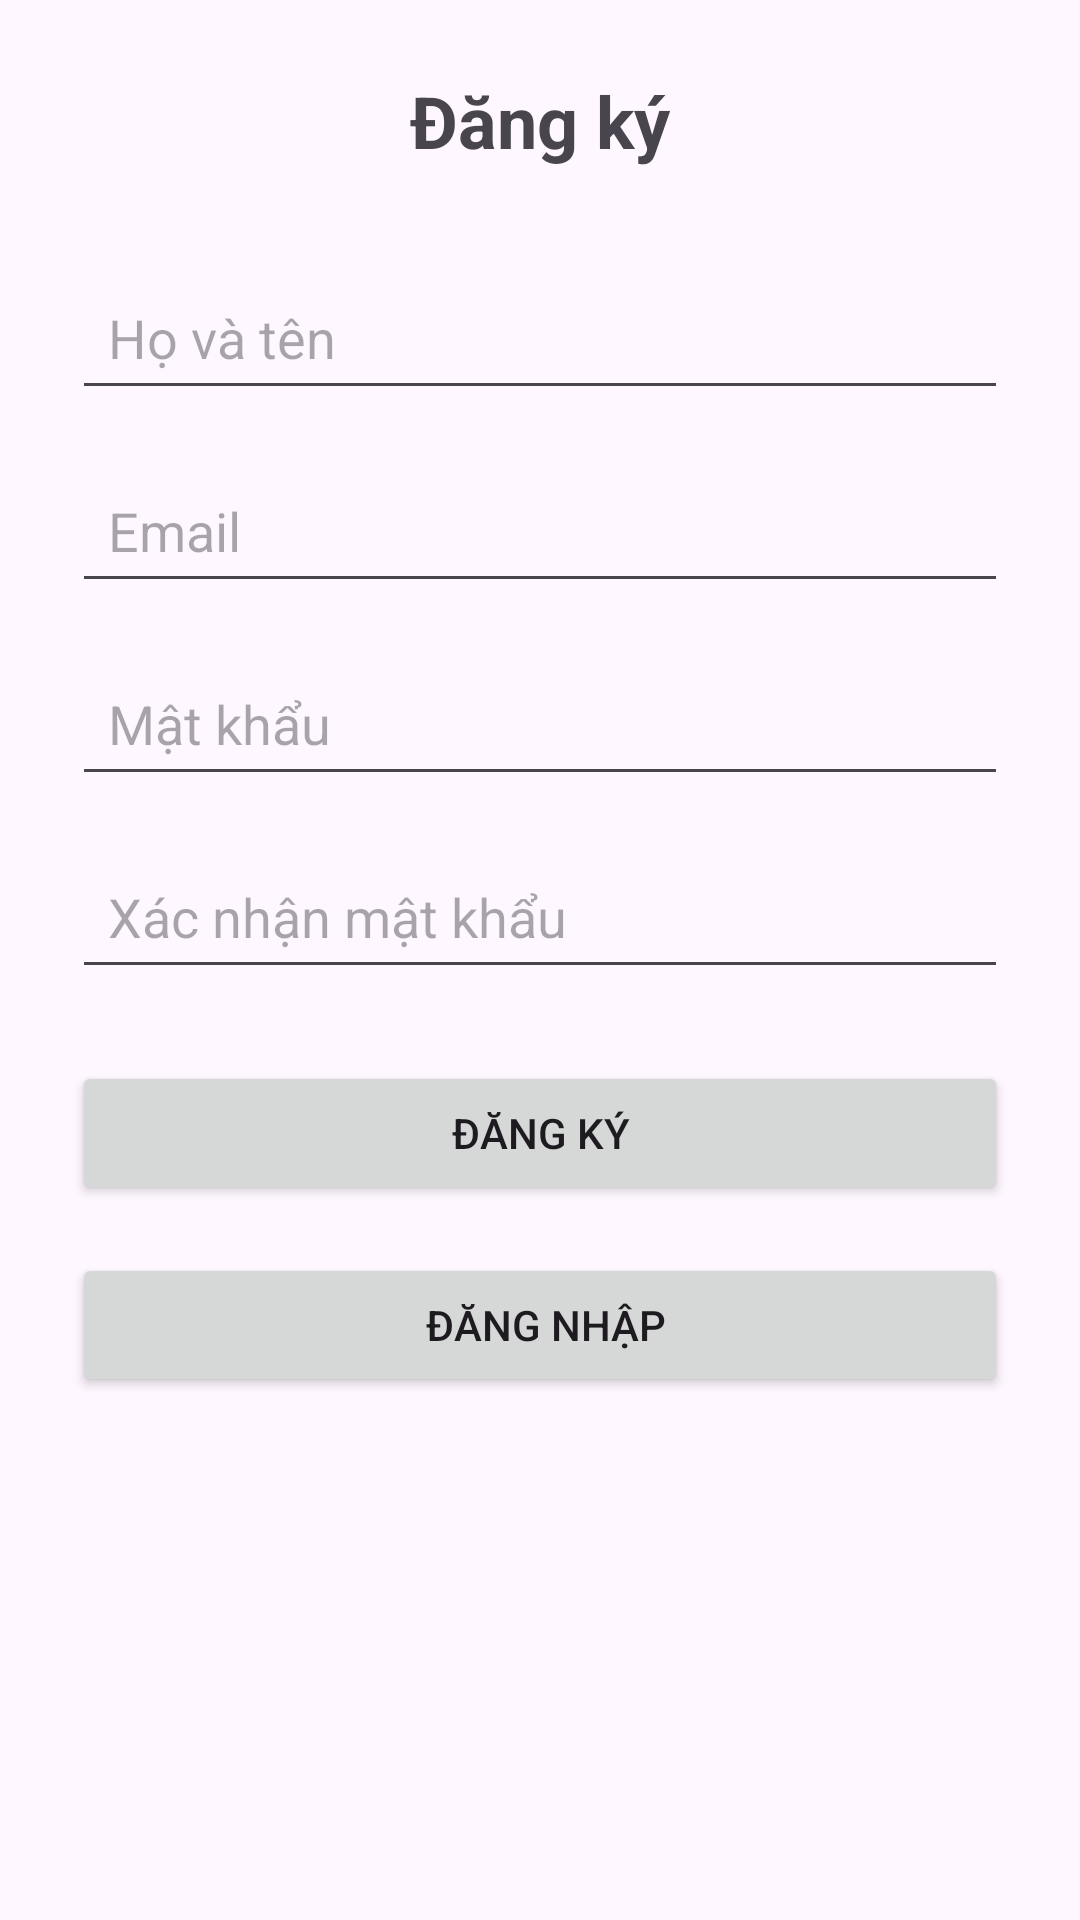

The Android layout XML behind this screen, and the referenced resources:
<!-- AndroidManifest.xml: application theme Theme.MoHinhMVVM -->
<!-- res/layout/activity_register.xml -->
<?xml version="1.0" encoding="utf-8"?>
<ScrollView xmlns:android="http://schemas.android.com/apk/res/android"
    android:layout_width="match_parent"
    android:layout_height="match_parent"
    android:padding="24dp"
    android:id="@+id/registerLayout">

    <LinearLayout
        android:layout_width="match_parent"
        android:layout_height="wrap_content"
        android:orientation="vertical"
        android:gravity="center">


        <TextView
            android:id="@+id/tvTitle"
            android:layout_width="wrap_content"
            android:layout_height="wrap_content"
            android:text="Đăng ký"
            android:textSize="24sp"
            android:textStyle="bold"
            android:layout_marginBottom="32dp" />

        <EditText
            android:id="@+id/etName"
            android:layout_width="match_parent"
            android:layout_height="wrap_content"
            android:hint="Họ và tên"
            android:padding="12dp"
            android:layout_marginBottom="16dp"/>

        <EditText
            android:id="@+id/etEmail"
            android:layout_width="match_parent"
            android:layout_height="wrap_content"
            android:hint="Email"
            android:padding="12dp"
            android:layout_marginBottom="16dp"/>


        <EditText
            android:id="@+id/etPassword"
            android:layout_width="match_parent"
            android:layout_height="wrap_content"
            android:hint="Mật khẩu"
            android:padding="12dp"
            android:layout_marginBottom="16dp"/>


        <EditText
            android:id="@+id/etConfirmPassword"
            android:layout_width="match_parent"
            android:layout_height="wrap_content"
            android:hint="Xác nhận mật khẩu"
            android:padding="12dp"
            android:layout_marginBottom="24dp"/>


        <Button
            android:id="@+id/btnRegister"
            android:layout_width="match_parent"
            android:layout_height="wrap_content"
            android:text="Đăng ký"
            android:layout_marginBottom="16dp"/>

        <Button
            android:id="@+id/btnLogin"
            android:layout_width="match_parent"
            android:layout_height="wrap_content"
            android:text=" Đăng nhập"
            android:layout_marginBottom="16dp"/>

    </LinearLayout>
</ScrollView>
<!-- resources referenced by this layout -->
<resources>
  <style name="Theme.MoHinhMVVM" parent="Base.Theme.MoHinhMVVM" />
  <style name="Base.Theme.MoHinhMVVM" parent="Theme.Material3.DayNight.NoActionBar">
          
          
      </style>
</resources>
